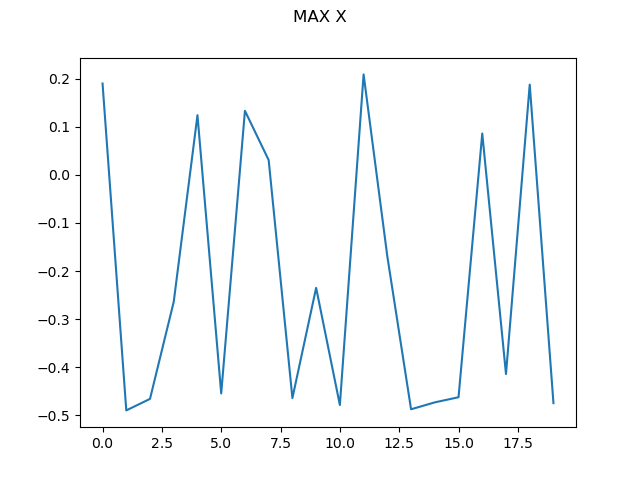

Values plotted in this chart, from the file beside it:
0, 0.1898925607845715
1, -0.4898
2, -0.4659
3, -0.2639
4, 0.1241
5, -0.4546
6, 0.1332
7, 0.03067
8, -0.4642
9, -0.2349
10, -0.4786
11, 0.2089
12, -0.1696
13, -0.4875
14, -0.4731
15, -0.4624
16, 0.08604
17, -0.4142
18, 0.1877
19, -0.4748
